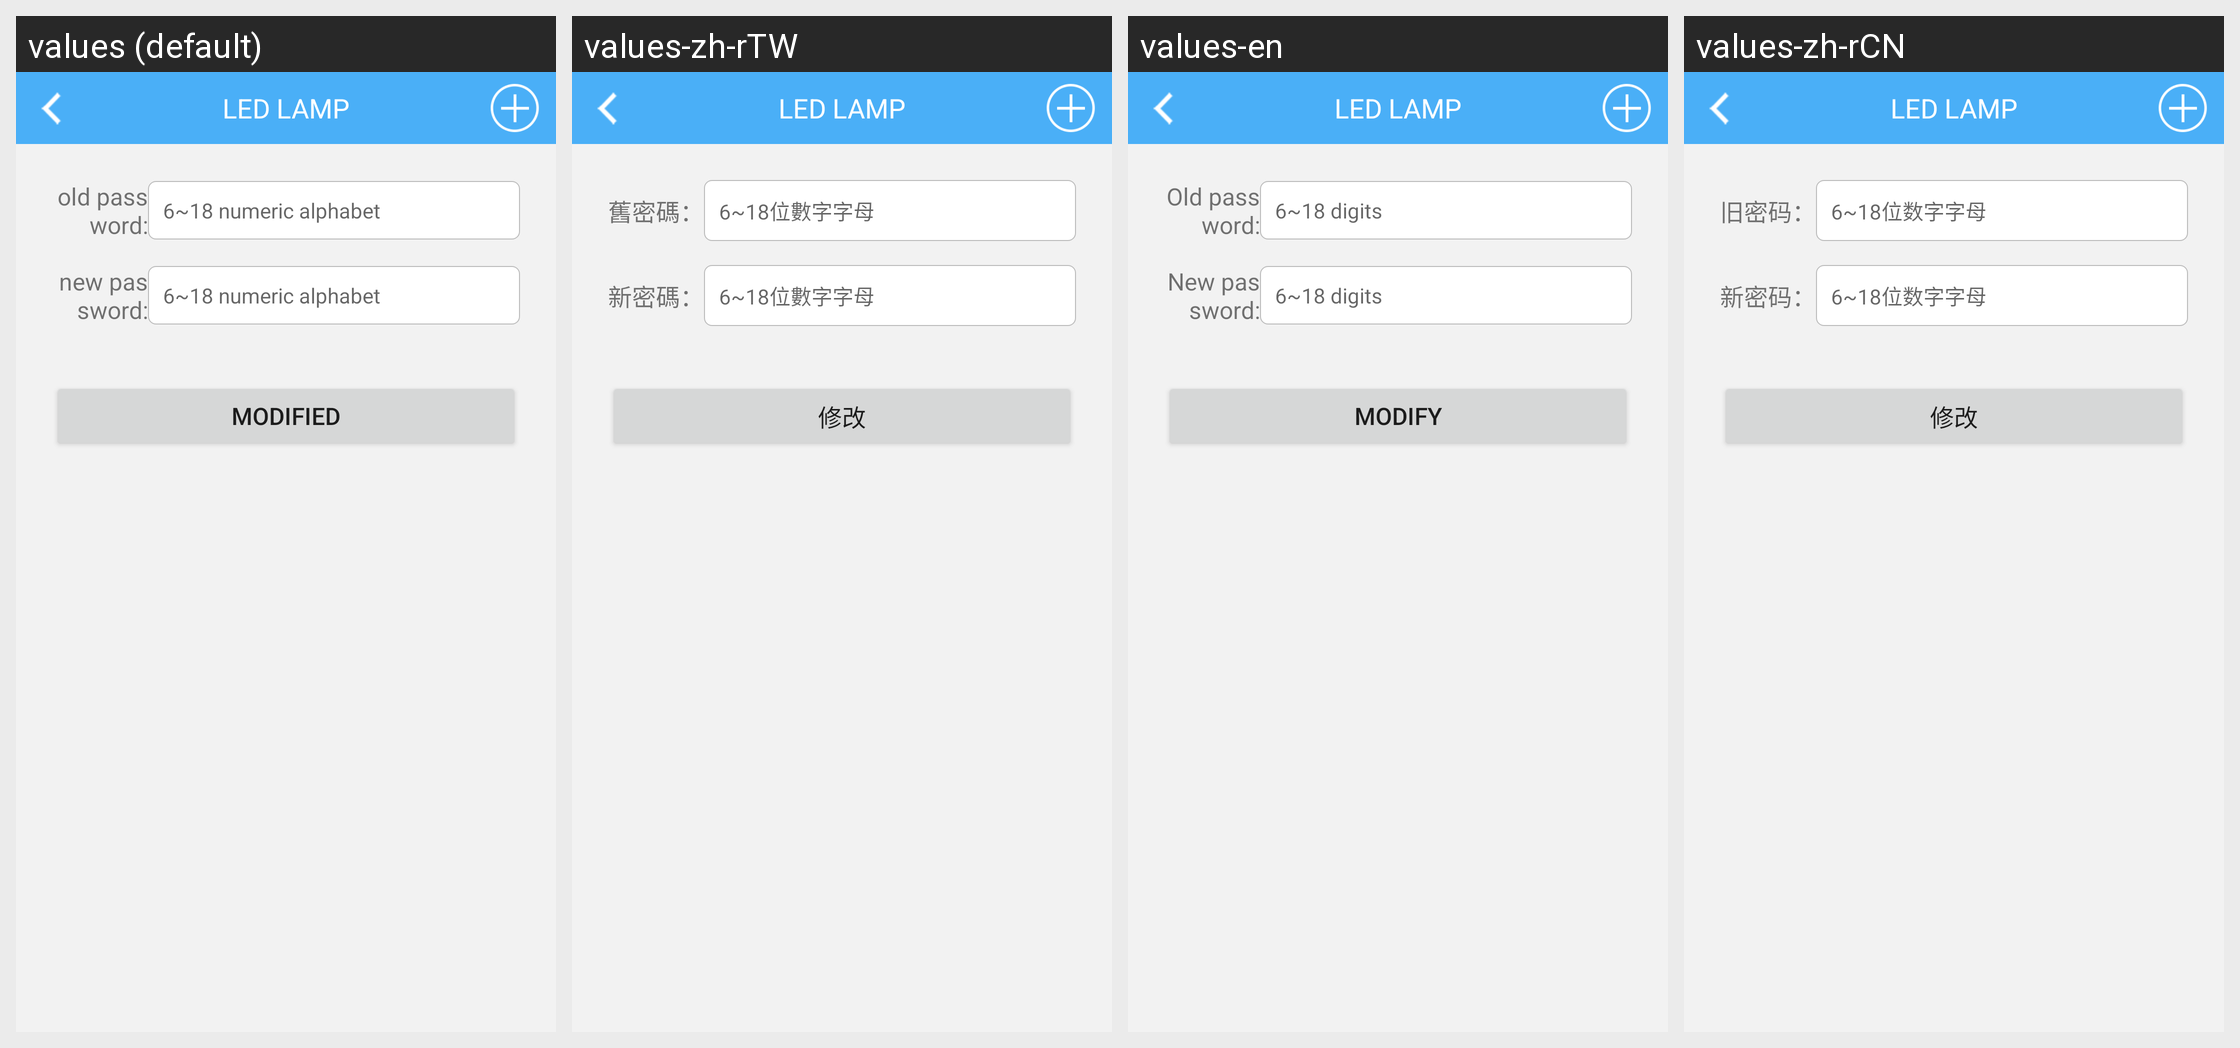

This grid shows one Android layout under several languages. Give, for every string resource on the screen, its name, the default text and each shown locale's text.
Android screen res/layout/activity_update_password.xml rendered under 4 locales, left to right: values (default), values-zh-rTW, values-en, values-zh-rCN. Device: Nexus 5 (rendered at 1080×1920; each locale shown at half size, 540×960, under a caption strip naming it); theme AppTheme.
Other locales in the repository, not shown: values-da, values-de, values-de-rDE, values-es, values-fr, values-fr-rFR, values-it, values-ja, values-ja-rJP, values-ko, values-ko-rKR, values-nl, values-pl, values-pt, values-ro, values-ru, values-tr, values-vi-rVN, values-zh, values-zh-rHK.
Strings drawn on this screen, with the default value and each locale's value (text and hints the layout hard-codes, and strings that could not be matched under every locale, appear in the picture but are not listed):

old_password
  values: old password:
  values-zh-rTW: 舊密碼：
  values-en: Old password:
  values-zh-rCN: 旧密码：

new_password
  values: new password:
  values-zh-rTW: 新密碼：
  values-en: New password:
  values-zh-rCN: 新密码：

update
  values: modified
  values-zh-rTW: 修改
  values-en: Modify
  values-zh-rCN: 修改

main_tab_text_service
  values: LED LAMP
  values-zh-rTW: LED LAMP
  values-en: LED LAMP
  values-zh-rCN: LED LAMP
